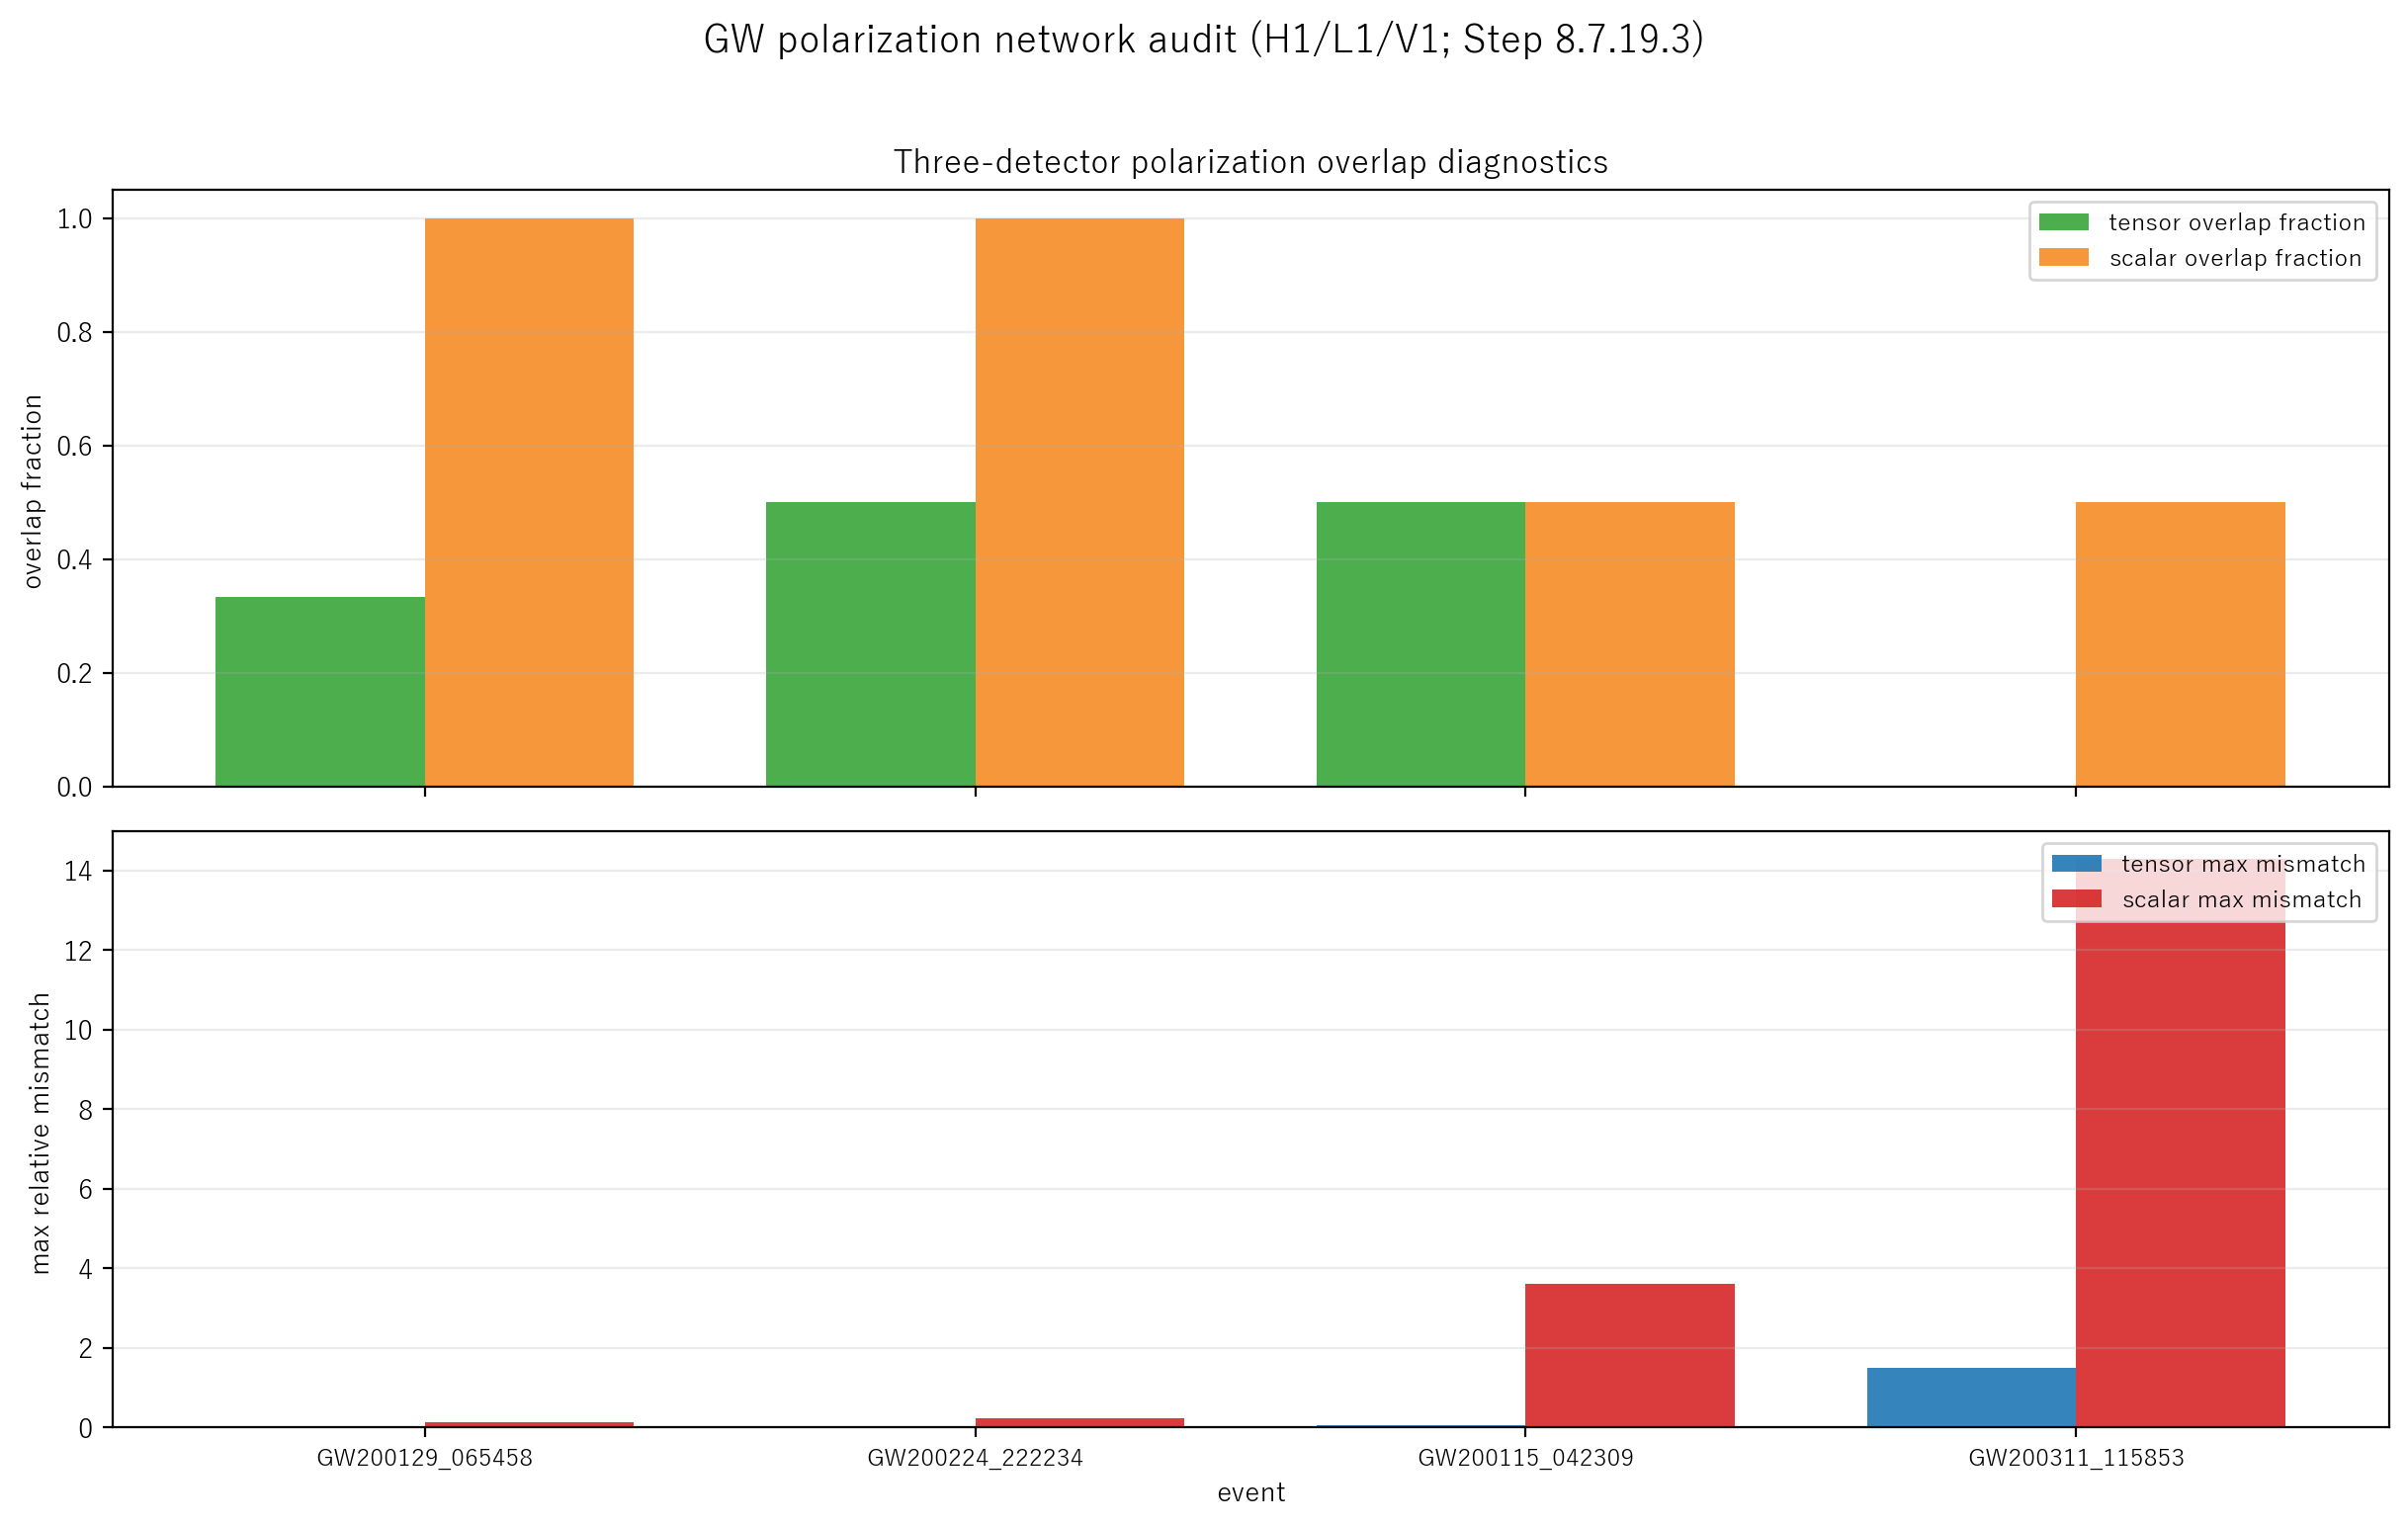

Values plotted in this chart, from the file beside it:
event, quality, available_pair_count, usable_pair_count, pair_names, pair_pruning_applied, dropped_pairs, geometry_mode, pair_tensor_overlap_count, pair_scalar_overlap_count, status, status_reason, scalar_overlap_fraction, tensor_mismatch_max, scalar_mismatch_max, ring_directions_used
GW200129_065458, usable, 3, 3, H1-L1;H1-V1;L1-V1, 0, , relaxed, 1, 3, reject_tensor_response, at_least_one_pair_outside_tensor_range, 1, 0.00903, 0.1345, 186
GW200224_222234, usable, 3, 2, H1-L1;L1-V1, 1, H1-V1, relaxed, 1, 2, reject_tensor_response, at_least_one_pair_outside_tensor_range, 1, 0.0001981, 0.2445, 84
GW200115_042309, usable, 3, 2, H1-V1;L1-V1, 1, H1-L1, relaxed, 1, 1, reject_tensor_response, at_least_one_pair_outside_tensor_range, 0.5, 0.06434, 3.611, 81
GW200311_115853, usable, 2, 2, H1-V1;L1-V1, 0, , relaxed, 0, 1, reject_tensor_response, at_least_one_pair_outside_tensor_range, 0.5, 1.506, 14.28, 37
